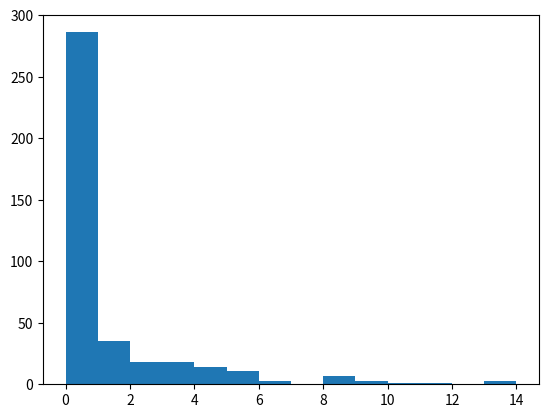

Write the Python code that produced this figure.
import numpy as np
import matplotlib.pyplot as plt
"""
exsercise 4.9 ,page 46 
"Blundell, Stephen J., and Katherine M. Blundell. Concepts in Thermal Physics. 2nd ed. Oxford: Oxford University Press, 2009. Oxford Scholarship Online, 2010. doi: 10.1093/acprof:oso/9780199562091.001.0001."

"""
N=int(400)
Censemble=np.full(N,fill_value=1)

Maxepoch=1000
rng=np.random.default_rng() 

for i in range(Maxepoch):
    index=rng.integers(low=0,high=N,size=2)
    Censemble[index[1]]+=Censemble[index[0]]
    Censemble[index[0]]-=Censemble[index[0]]

plt.hist(Censemble,bins=max(Censemble))
plt.show()
